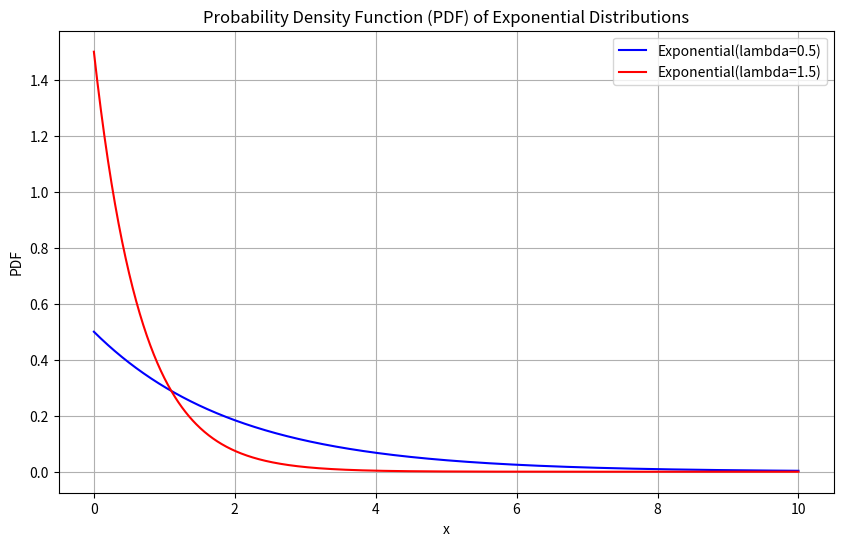
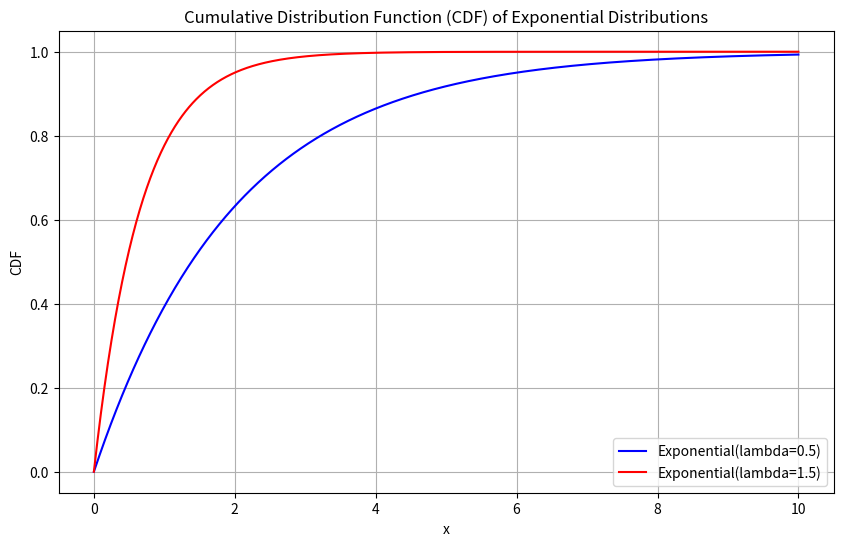
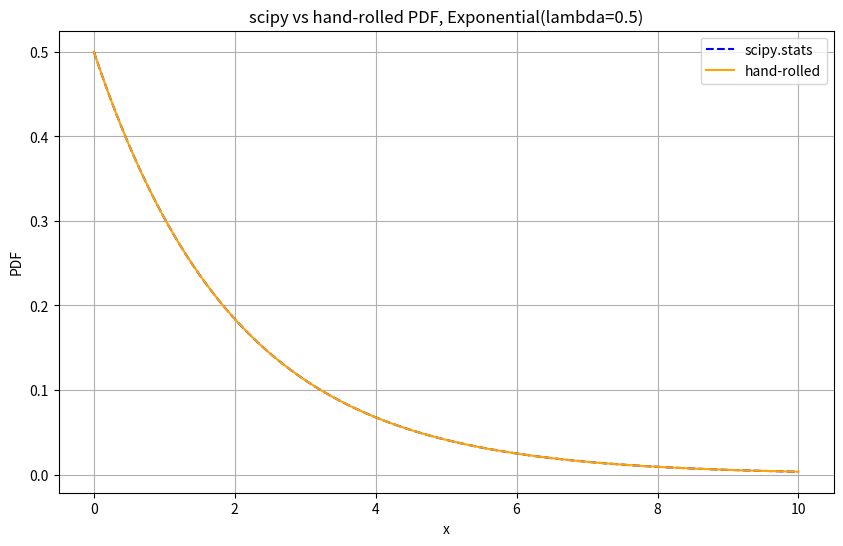

Write the Python code that produced these figures, in order.
"""Exponential distribution: hand-rolled PDF/CDF checked against scipy.stats."""
import matplotlib.pyplot as plt
import numpy as np
from scipy.stats import expon


class ExponentialDistribution:
    def __init__(self, rate):
        self.rate = rate

    def pdf(self, x):
        x = np.asarray(x, dtype=float)
        return np.where(x >= 0, self.rate * np.exp(-self.rate * x), 0.0)

    def cdf(self, x):
        x = np.asarray(x, dtype=float)
        return np.where(x >= 0, 1 - np.exp(-self.rate * x), 0.0)


def plot_curves(x, y1, y2, label1, label2, title, ylabel):
    plt.figure(figsize=(10, 6))
    plt.plot(x, y1, label=label1, color="blue")
    plt.plot(x, y2, label=label2, color="red")
    plt.title(title)
    plt.xlabel("x")
    plt.ylabel(ylabel)
    plt.legend()
    plt.grid(True)
    plt.show()


def plot_comparison(x, y_scipy, y_custom, label1, label2, title, ylabel):
    plt.figure(figsize=(10, 6))
    plt.plot(x, y_scipy, label=label1, color="blue", linestyle="--")
    plt.plot(x, y_custom, label=label2, color="orange")
    plt.title(title)
    plt.xlabel("x")
    plt.ylabel(ylabel)
    plt.legend()
    plt.grid(True)
    plt.show()


def main():
    lambda1, lambda2 = 0.5, 1.5
    x = np.linspace(0, 10, 1000)

    # scipy uses scale = 1 / rate
    pdf1_scipy, pdf2_scipy = expon.pdf(x, scale=1 / lambda1), expon.pdf(x, scale=1 / lambda2)
    cdf1_scipy, cdf2_scipy = expon.cdf(x, scale=1 / lambda1), expon.cdf(x, scale=1 / lambda2)

    dist1, dist2 = ExponentialDistribution(lambda1), ExponentialDistribution(lambda2)
    assert np.allclose(dist1.pdf(x), pdf1_scipy) and np.allclose(dist2.pdf(x), pdf2_scipy)
    assert np.allclose(dist1.cdf(x), cdf1_scipy) and np.allclose(dist2.cdf(x), cdf2_scipy)
    print("Custom PDF/CDF match scipy.stats.expon")
    print(f"Exp({lambda1}): mean={1 / lambda1}, var={1 / lambda1**2}, "
          f"P(X>2)={1 - dist1.cdf(2.0):.4f}")

    lab1, lab2 = f"Exponential(lambda={lambda1})", f"Exponential(lambda={lambda2})"
    plot_curves(x, pdf1_scipy, pdf2_scipy, lab1, lab2,
                "Probability Density Function (PDF) of Exponential Distributions", "PDF")
    plot_curves(x, cdf1_scipy, cdf2_scipy, lab1, lab2,
                "Cumulative Distribution Function (CDF) of Exponential Distributions", "CDF")
    plot_comparison(x, pdf1_scipy, dist1.pdf(x), "scipy.stats", "hand-rolled",
                    f"scipy vs hand-rolled PDF, {lab1}", "PDF")


if __name__ == "__main__":
    main()
